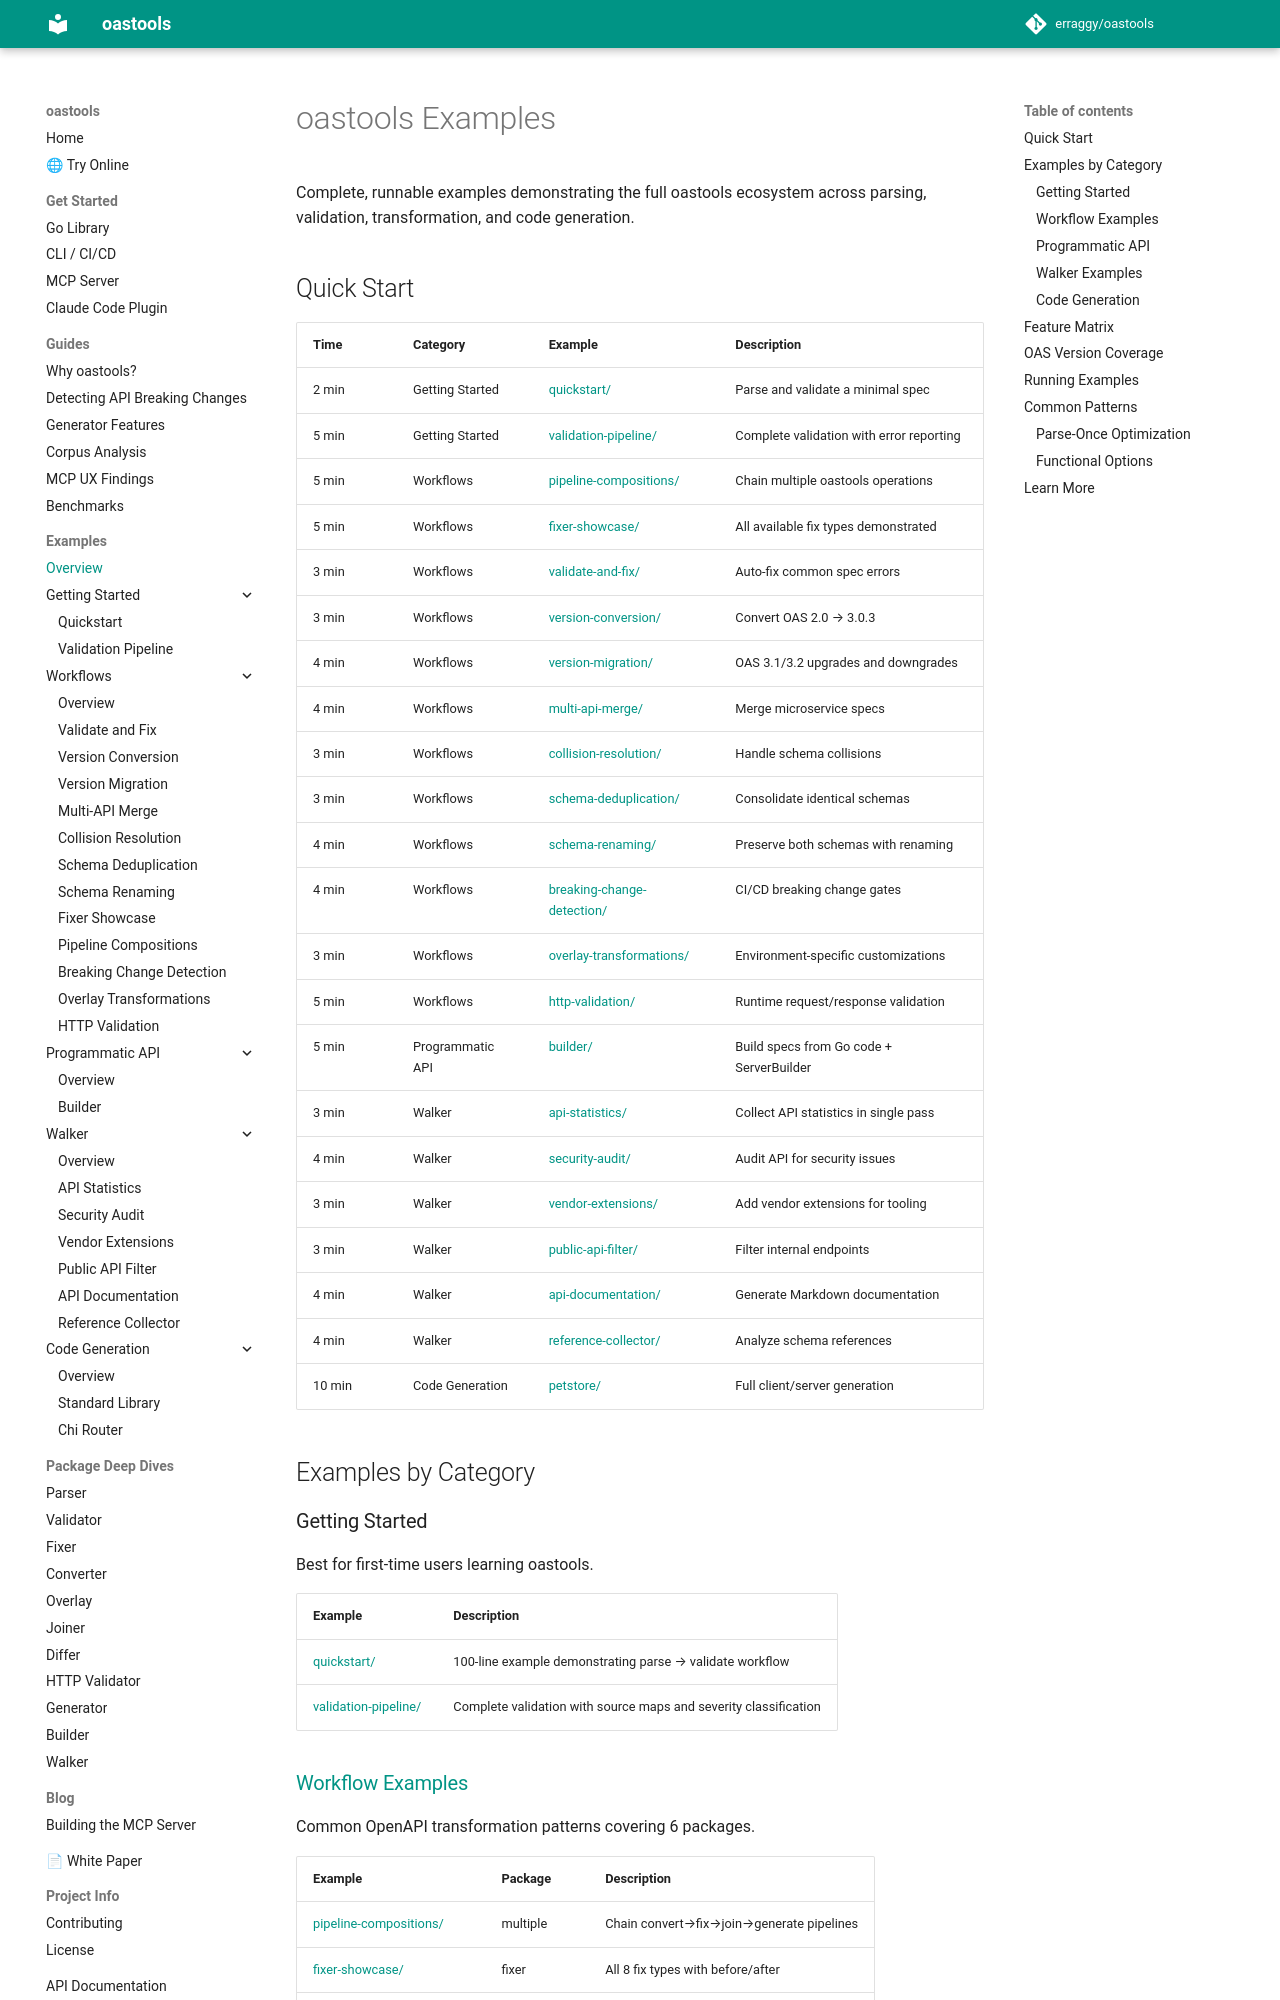

repository: erraggy/oastools · page: examples/index.html · generator: mkdocs

# oastools Examples

Complete, runnable examples demonstrating the full oastools ecosystem across parsing, validation, transformation, and code generation.

## Quick Start

| Time | Category | Example | Description |
|------|----------|---------|-------------|
| 2 min | Getting Started | [quickstart/](quickstart/) | Parse and validate a minimal spec |
| 5 min | Getting Started | [validation-pipeline/](validation-pipeline/) | Complete validation with error reporting |
| 5 min | Workflows | [pipeline-compositions/](workflows/pipeline-compositions/) | Chain multiple oastools operations |
| 5 min | Workflows | [fixer-showcase/](workflows/fixer-showcase/) | All available fix types demonstrated |
| 3 min | Workflows | [validate-and-fix/](workflows/validate-and-fix/) | Auto-fix common spec errors |
| 3 min | Workflows | [version-conversion/](workflows/version-conversion/) | Convert OAS 2.0 → 3.0.3 |
| 4 min | Workflows | [version-migration/](workflows/version-migration/) | OAS 3.1/3.2 upgrades and downgrades |
| 4 min | Workflows | [multi-api-merge/](workflows/multi-api-merge/) | Merge microservice specs |
| 3 min | Workflows | [collision-resolution/](workflows/collision-resolution/) | Handle schema collisions |
| 3 min | Workflows | [schema-deduplication/](workflows/schema-deduplication/) | Consolidate identical schemas |
| 4 min | Workflows | [schema-renaming/](workflows/schema-renaming/) | Preserve both schemas with renaming |
| 4 min | Workflows | [breaking-change-detection/](workflows/breaking-change-detection/) | CI/CD breaking change gates |
| 3 min | Workflows | [overlay-transformations/](workflows/overlay-transformations/) | Environment-specific customizations |
| 5 min | Workflows | [http-validation/](workflows/http-validation/) | Runtime request/response validation |
| 5 min | Programmatic API | [builder/](programmatic-api/builder/) | Build specs from Go code + ServerBuilder |
| 3 min | Walker | [api-statistics/](walker/api-statistics/) | Collect API statistics in single pass |
| 4 min | Walker | [security-audit/](walker/security-audit/) | Audit API for security issues |
| 3 min | Walker | [vendor-extensions/](walker/vendor-extensions/) | Add vendor extensions for tooling |
| 3 min | Walker | [public-api-filter/](walker/public-api-filter/) | Filter internal endpoints |
| 4 min | Walker | [api-documentation/](walker/api-documentation/) | Generate Markdown documentation |
| 4 min | Walker | [reference-collector/](walker/reference-collector/) | Analyze schema references |
| 10 min | Code Generation | [petstore/](petstore/) | Full client/server generation |
